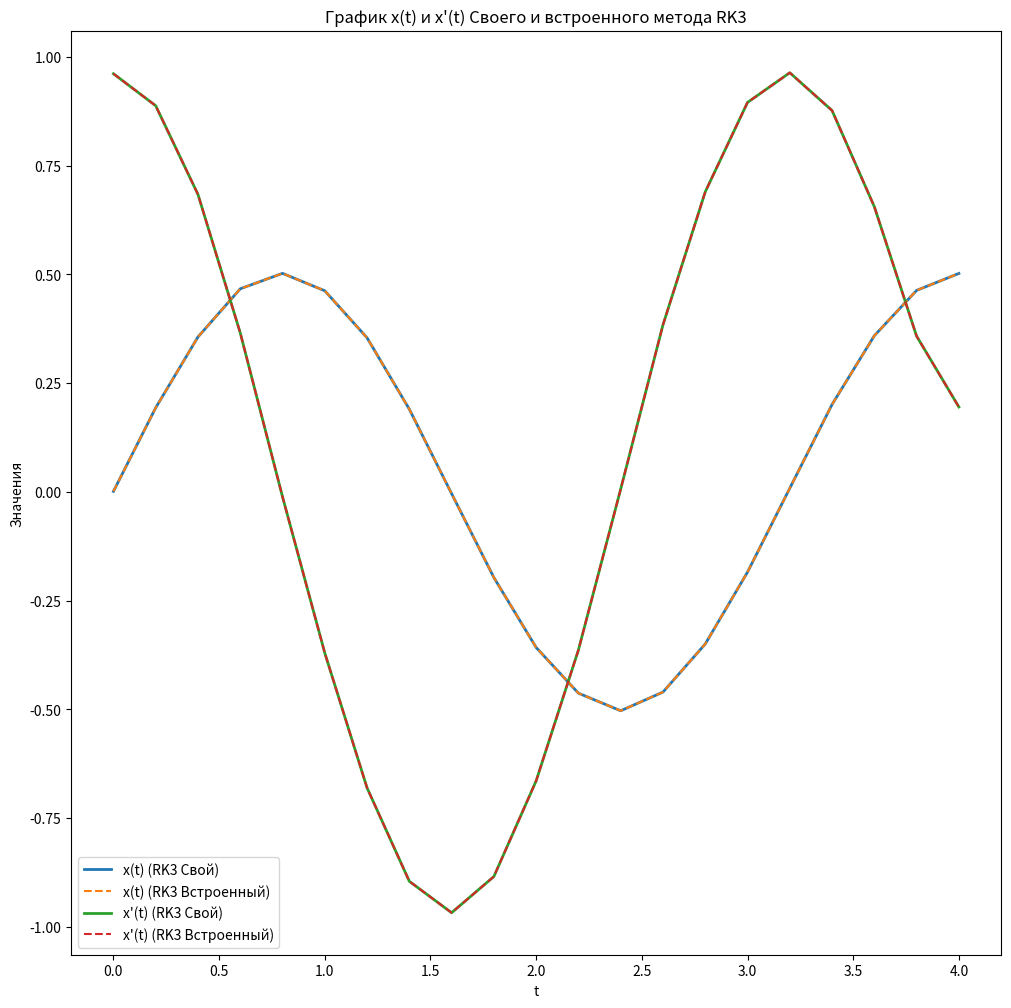

The matplotlib source for this figure:
import numpy as np
import matplotlib.pyplot as plt
from scipy.integrate import odeint, RK23
import pandas as pd

# Задаем уравнение системы дифференциальных уравнений
def f(t, y):
    return [y[1], np.clip(-4 * np.sin(y[0]), -5, 5)]

# Функция для использования встроенного метода RK23 для решения RK3
def solve_adams_rk23(t0, tk, dt, f):
    t_values = np.arange(t0, tk + dt, dt)
    solver = RK23(fun=f, t0=t_values[0], y0=x0, t_bound=tk, max_step=dt)
    t_adams, x_adams = [], []

    while solver.status == 'running':
        solver.step()
        t_adams.append(solver.t)
        x_adams.append(solver.y[0])

    return np.array(t_adams), np.array(x_adams)

# Функция для использования odeint для решения RK3
def solve_rk3_odeint(t0, tk, dt, f):
    t_values = np.arange(t0, tk + dt, dt)
    solution = odeint(func=f, y0=x0, t=t_values, tfirst=True)
    return t_values, solution

# Начальные условия
t0 = 0
x0 = np.array([0.0, 1.0])  # x0 теперь массив
tk = 4
dt = 0.2  # Уменьшенный dt для более гладких графиков

# Применяем метод Адамса с использованием RK23 для решения
t_adams, x_adams = solve_adams_rk23(t0, tk, dt, f)

# Выводим новые результаты в консоль
print("\nТаблица результатов метода Адамса с RK23:")
print(pd.DataFrame({
    't': t_adams,
    'x(t)': x_adams,
}))

# Применяем odeint для метода РК3
t_rk3_odeint, x_rk3_odeint = solve_rk3_odeint(t0, tk, dt, f)

# Выводим результаты метода РК3 с использованием odeint в консоль
print("\nТаблица результатов метода РК3 с использованием odeint:")
print(pd.DataFrame({
    't': t_rk3_odeint,
    'x(t)': x_rk3_odeint[:, 0],
    "x'(t)": x_rk3_odeint[:, 1],
}))

# Приведение массивов к одной длине
x_adams_interp = np.interp(t_rk3_odeint, t_adams, x_adams)

# Графики для x(t) и x'(t) (Adams и RK3)
plt.figure(figsize=(12, 12))

# Plot x(t) for Adams3 RK23
plt.plot(t_rk3_odeint, x_adams_interp, label='x(t) (RK3 Свой)', linewidth=2)
plt.plot(t_rk3_odeint, x_adams_interp, label='x(t) (RK3 Встроенный)', linestyle='--')
# Plot x'(t) for Adams3 RK23
plt.plot(t_rk3_odeint, np.gradient(x_adams_interp, t_rk3_odeint), label="x'(t) (RK3 Свой)", linewidth=2)
plt.plot(t_rk3_odeint, np.gradient(x_adams_interp, t_rk3_odeint), label="x'(t) (RK3 Встроенный)", linestyle='--')

plt.title('График x(t) и x\'(t) Своего и встроенного метода RK3')
plt.xlabel('t')
plt.ylabel('Значения')
plt.legend()
plt.show()
